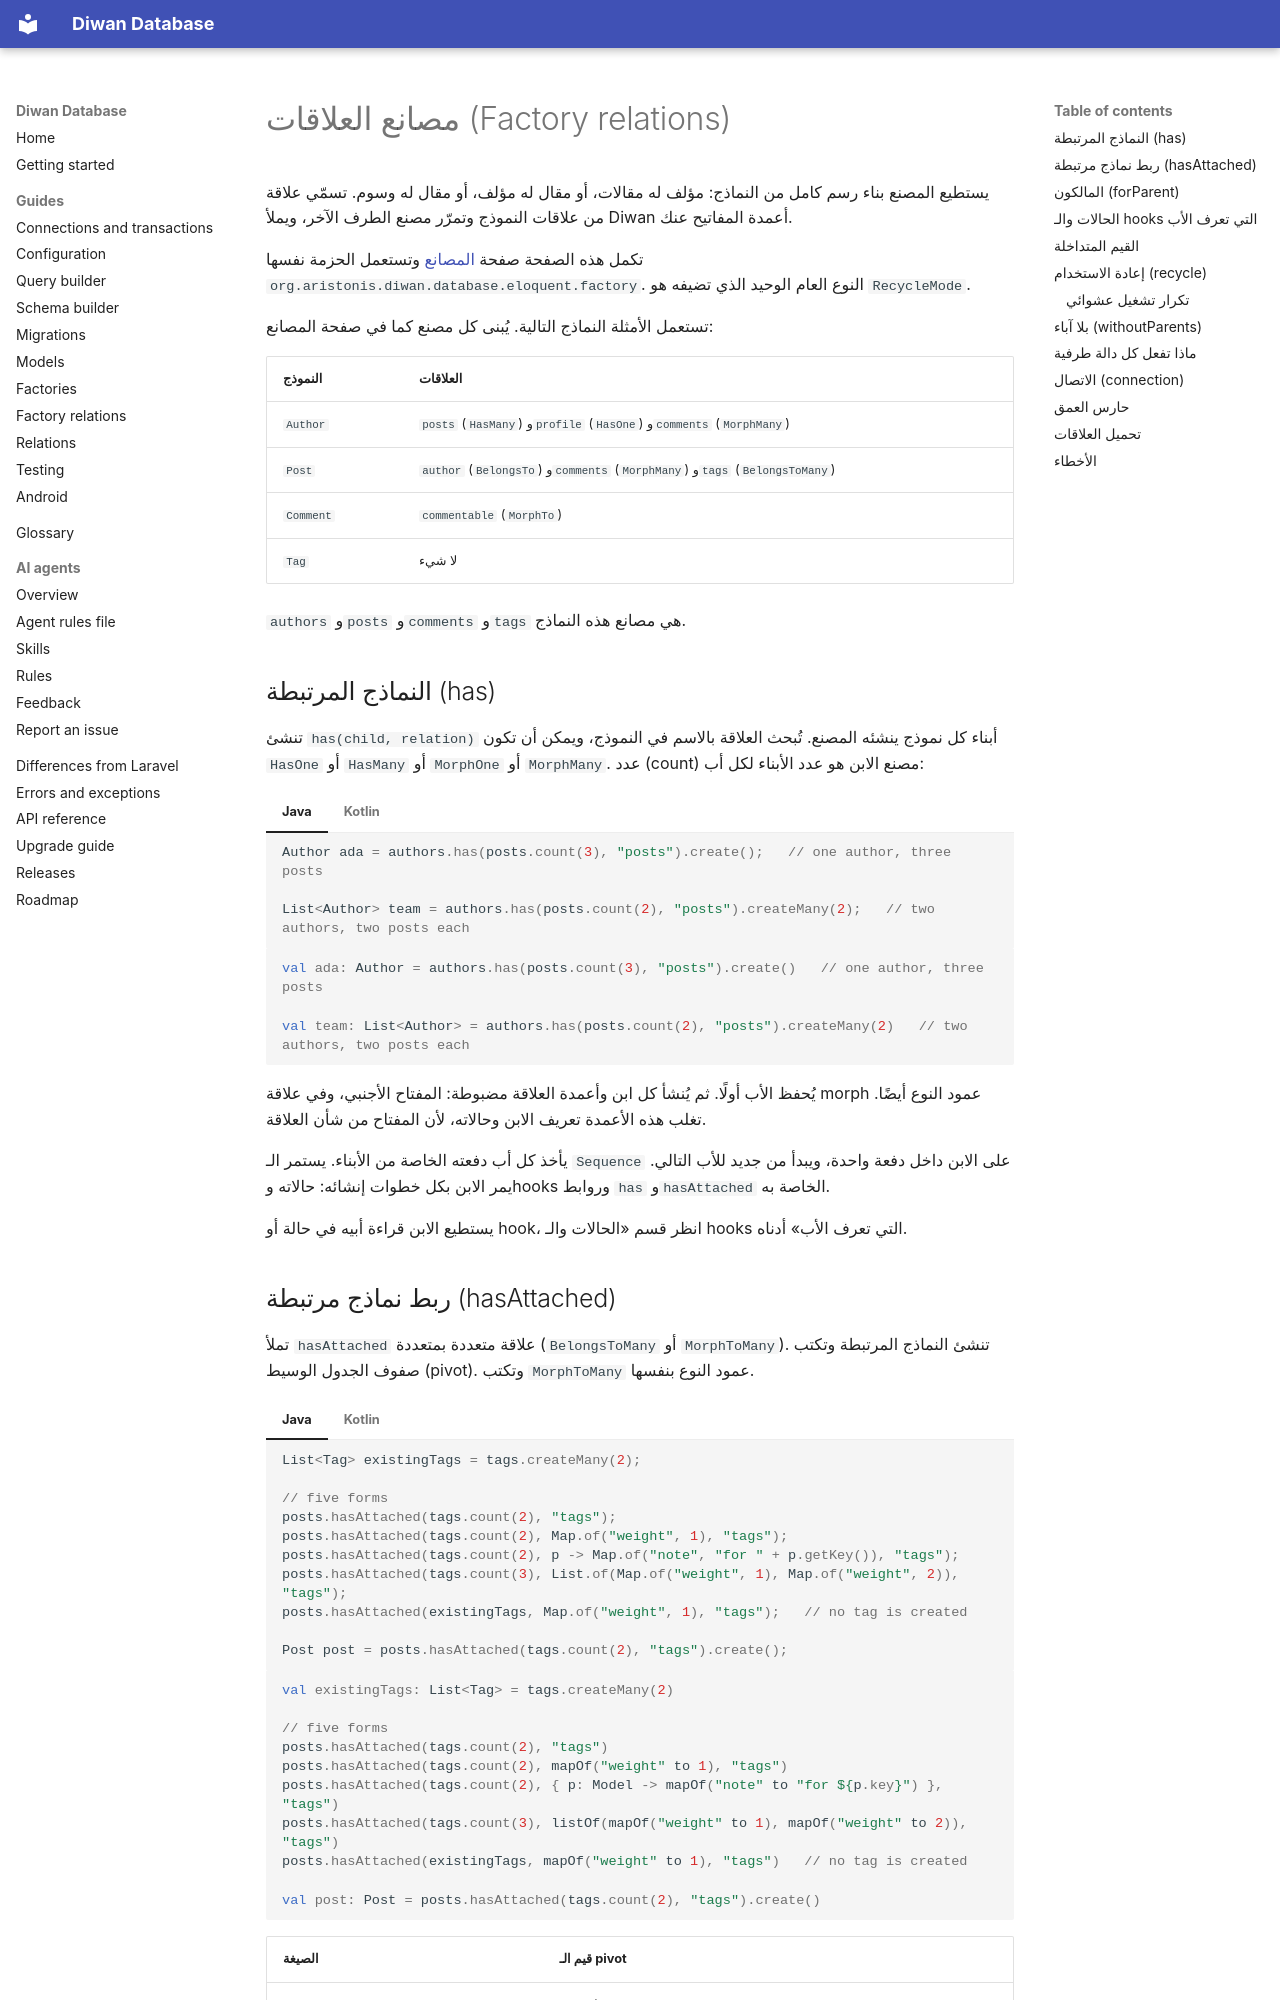

repository: aristonis/diwan-database-docs · page: ar/factory-relations/index.html · generator: mkdocs

# مصانع العلاقات (Factory relations)

يستطيع المصنع بناء رسم كامل من النماذج: مؤلف له مقالات، أو مقال له مؤلف، أو مقال له وسوم. تسمّي علاقة من علاقات النموذج وتمرّر مصنع الطرف الآخر، ويملأ Diwan أعمدة المفاتيح عنك.

تكمل هذه الصفحة صفحة [المصانع](factories.md) وتستعمل الحزمة نفسها `org.aristonis.diwan.database.eloquent.factory`. النوع العام الوحيد الذي تضيفه هو `RecycleMode`.

تستعمل الأمثلة النماذج التالية. يُبنى كل مصنع كما في صفحة المصانع:

| النموذج | العلاقات |
|---|---|
| `Author` | `posts` (`HasMany`) و`profile` (`HasOne`) و`comments` (`MorphMany`) |
| `Post` | `author` (`BelongsTo`) و`comments` (`MorphMany`) و`tags` (`BelongsToMany`) |
| `Comment` | `commentable` (`MorphTo`) |
| `Tag` | لا شيء |

`authors` و`posts` و`comments` و`tags` هي مصانع هذه النماذج.

## النماذج المرتبطة (has)

تنشئ `has(child, relation)` أبناء كل نموذج ينشئه المصنع. تُبحث العلاقة بالاسم في النموذج، ويمكن أن تكون `HasOne` أو `HasMany` أو `MorphOne` أو `MorphMany`. عدد (count) مصنع الابن هو عدد الأبناء لكل أب:

=== "Java"
    ```java
    Author ada = authors.has(posts.count(3), "posts").create();   // one author, three posts

    List<Author> team = authors.has(posts.count(2), "posts").createMany(2);   // two authors, two posts each
    ```
=== "Kotlin"
    ```kotlin
    val ada: Author = authors.has(posts.count(3), "posts").create()   // one author, three posts

    val team: List<Author> = authors.has(posts.count(2), "posts").createMany(2)   // two authors, two posts each
    ```


يُحفظ الأب أولًا. ثم يُنشأ كل ابن وأعمدة العلاقة مضبوطة: المفتاح الأجنبي، وفي علاقة morph عمود النوع أيضًا. تغلب هذه الأعمدة تعريف الابن وحالاته، لأن المفتاح من شأن العلاقة.

يأخذ كل أب دفعته الخاصة من الأبناء. يستمر الـ `Sequence` على الابن داخل دفعة واحدة، ويبدأ من جديد للأب التالي. يمر الابن بكل خطوات إنشائه: حالاته وhooks وروابط `has` و`hasAttached` الخاصة به.

يستطيع الابن قراءة أبيه في حالة أو hook، انظر قسم «الحالات والـ hooks التي تعرف الأب» أدناه.
